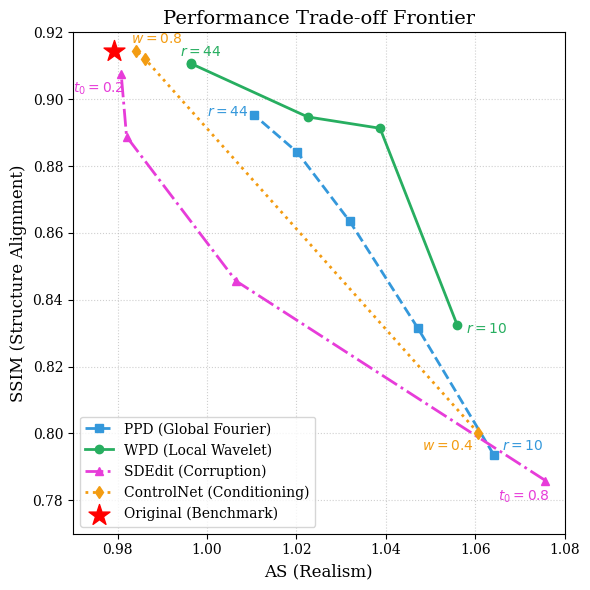
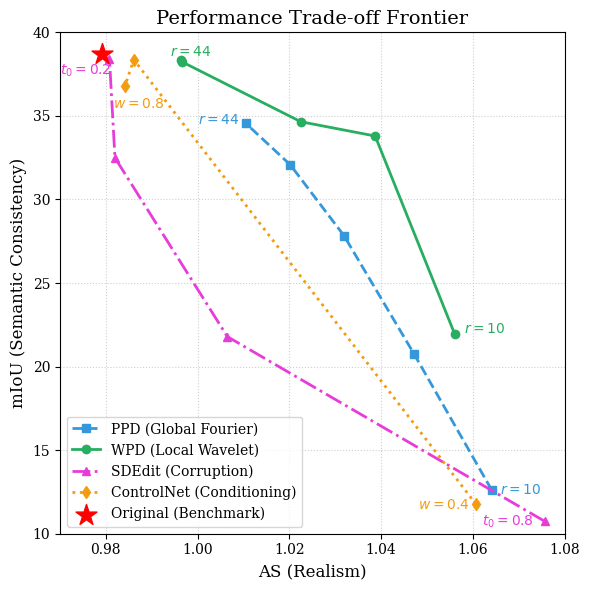
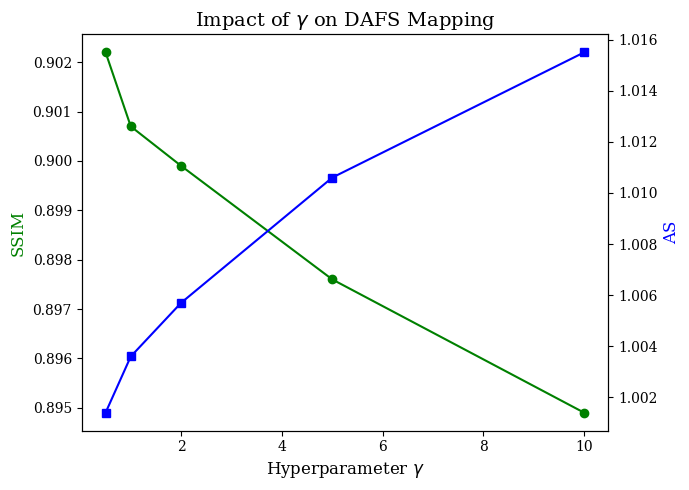
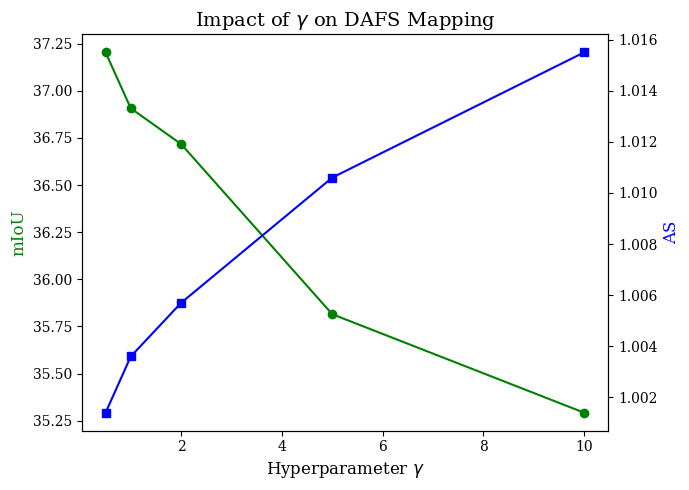

Write the Python code that produced these figures, in order.
import matplotlib.pyplot as plt
import pandas as pd
import numpy as np

# --- 1. 数据准备 (基于 Results.md) ---
data = {
    "Method": ["Original", "PPD10", "PPD20", "PPD30", "PPD40", "PPD44", "WPD10_10", "WPD20_20", "WPD30_30", "WPD40_40", "WPD44_44", "WPD10_30_1", "WPD10_30_2", "WPD10_30_5", "WPD10_30_10", "WPD20_40_0.5", "WPD20_40_1", "WPD20_40_1.5", "WPD20_40_2", "WPD20_40_5", "WPD20_40_10", "SDEdit_0.2", "SDEdit_0.4", "SDEdit_0.6", "SDEdit_0.8", "ControlNet_0.4", "ControlNet_0.6", "ControlNet_0.8"],
    "mIoU": [32.61, 10.62, 17.47, 23.44, 27.01, 29.10, 18.50, 28.46, 29.18, 32.27, 32.21, 28.48, 26.35, 23.05, 21.07, 31.33, 31.08, 30.86, 30.92, 30.16, 29.72, 32.34, 27.36, 18.35, 9.04, 9.90, 32.31, 31.00],
    "AS": [0.9791, 1.0641, 1.0472, 1.0319, 1.0202, 1.0105, 1.0560, 1.0387, 1.0225, 0.9964, 0.9965, 1.0165, 1.0198, 1.0278, 1.0373, 1.0014, 1.0036, 1.0047, 1.0057, 1.0106, 1.0155, 0.9808, 0.9820, 1.0065, 1.0757, 1.0607, 0.9861, 0.9842],
    "SSIM": [0.9143, 0.7937, 0.8314, 0.8635, 0.8841, 0.8953, 0.8323, 0.8913, 0.8947, 0.9107, 0.9106, 0.8847, 0.8750, 0.8570, 0.8458, 0.9022, 0.9007, 0.8998, 0.8999, 0.8976, 0.8949, 0.9076, 0.8888, 0.8456, 0.7859, 0.8001, 0.9121, 0.9145]
}
for i in range(len(data["mIoU"])):
    data["mIoU"][i] = data["mIoU"][i] * 19 / 16 # Ignore 3 classes with 0 IoU (terrain, truck, train)

df = pd.DataFrame(data)

# --- 2. 论文专用样式配置 ---
plt.rcParams.update({
    "font.family": "serif", 
    "axes.labelsize": 12, 
    "xtick.labelsize": 10, 
    "ytick.labelsize": 10, 
    "legend.fontsize": 10, 
    "axes.titlesize": 14,
    "savefig.dpi": 300
})

# --- Figure 1: Performance Trade-off Frontier (仅标注端点) ---
def plot_fig1():
    plt.figure(figsize=(6, 6))
    ppd = df[df['Method'].str.startswith('PPD')].sort_values('AS', ascending=False)
    wpd = df[df['Method'].str.match(r'^WPD\d+_\d+$')].sort_values('AS', ascending=False)
    sde = df[df['Method'].str.startswith('SDEdit')].sort_values('AS', ascending=False)
    controlnet = df[df['Method'].str.startswith('ControlNet')].sort_values('AS', ascending=False)
    plt.plot(ppd['AS'], ppd['SSIM'], 's--', color='#3498db', label='PPD (Global Fourier)', linewidth=2)
    plt.plot(wpd['AS'], wpd['SSIM'], 'o-', color='#27ae60', label='WPD (Local Wavelet)', linewidth=2)
    plt.plot(sde['AS'], sde['SSIM'], '^-.', color="#e73cd9", label='SDEdit (Corruption)', linewidth=2)
    plt.plot(controlnet['AS'], controlnet['SSIM'], 'd:', color="#f39c12", label='ControlNet (Conditioning)', linewidth=2)
    plt.scatter(df.loc[0, 'AS'], df.loc[0, 'SSIM'], c='red', marker='*', s=250, label='Original (Benchmark)', zorder=5)

    # 仅标注端点半径，移除箭头
    plt.text(1.066, 0.795, '$r=10$', color='#3498db', fontweight='bold', fontsize=10)
    plt.text(1.0, 0.895, '$r=44$', color='#3498db', fontweight='bold', fontsize=10)
    plt.text(1.058, 0.83, '$r=10$', color='#27ae60', fontweight='bold', fontsize=10)
    plt.text(0.994, 0.913, '$r=44$', color='#27ae60', fontweight='bold', fontsize=10)
    plt.text(0.970, 0.902, '$t_0=0.2$', color="#e73cd9", fontweight='bold', fontsize=10)
    plt.text(1.065, 0.78, '$t_0=0.8$', color='#e73cd9', fontweight='bold', fontsize=10)
    plt.text(0.983, 0.9167, '$w=0.8$', color='#f39c12', fontweight='bold', fontsize=10)
    plt.text(1.048, 0.795, '$w=0.4$', color='#f39c12', fontweight='bold', fontsize=10)

    plt.xlabel('AS (Realism)'); plt.ylabel('SSIM (Structure Alignment)')
    plt.title('Performance Trade-off Frontier')
    plt.grid(True, linestyle=':', alpha=0.6); plt.legend(loc='lower left')
    plt.xlim(0.97, 1.08); plt.ylim(0.77, 0.92)
    plt.tight_layout(); plt.savefig('ablation1a_tradeoff.pdf'); plt.savefig('ablation1a_tradeoff.jpg')

    plt.figure(figsize=(6, 6))
    ppd = df[df['Method'].str.startswith('PPD')].sort_values('AS', ascending=False)
    wpd = df[df['Method'].str.match(r'^WPD\d+_\d+$')].sort_values('AS', ascending=False)
    sde = df[df['Method'].str.startswith('SDEdit')].sort_values('AS', ascending=False)
    plt.plot(ppd['AS'], ppd['mIoU'], 's--', color='#3498db', label='PPD (Global Fourier)', linewidth=2)
    plt.plot(wpd['AS'], wpd['mIoU'], 'o-', color='#27ae60', label='WPD (Local Wavelet)', linewidth=2)
    plt.plot(sde['AS'], sde['mIoU'], '^-.', color='#e73cd9', label='SDEdit (Corruption)', linewidth=2)
    plt.plot(controlnet['AS'], controlnet['mIoU'], 'd:', color="#f39c12", label='ControlNet (Conditioning)', linewidth=2)
    plt.scatter(df.loc[0, 'AS'], df.loc[0, 'mIoU'], c='red', marker='*', s=250, label='Original (Benchmark)', zorder=5)

    # 仅标注端点半径，移除箭头
    plt.text(1.066, 12.4, '$r=10$', color='#3498db', fontweight='bold', fontsize=10)
    plt.text(1.0, 34.5, '$r=44$', color='#3498db', fontweight='bold', fontsize=10)
    plt.text(1.058, 22, '$r=10$', color='#27ae60', fontweight='bold', fontsize=10)
    plt.text(0.994, 38.6, '$r=44$', color='#27ae60', fontweight='bold', fontsize=10)
    plt.text(0.970, 37.5, '$t_0=0.2$', color='#e73cd9', fontweight='bold', fontsize=10)
    plt.text(1.062, 10.5, '$t_0=0.8$', color='#e73cd9', fontweight='bold', fontsize=10)
    plt.text(0.9815, 35.5, '$w=0.8$', color='#f39c12', fontweight='bold', fontsize=10)
    plt.text(1.048, 11.5, '$w=0.4$', color='#f39c12', fontweight='bold', fontsize=10)
    plt.xlabel('AS (Realism)'); plt.ylabel('mIoU (Semantic Consistency)')
    plt.title('Performance Trade-off Frontier')
    plt.grid(True, linestyle=':', alpha=0.6); plt.legend(loc='lower left')
    plt.xlim(0.97, 1.08); plt.ylim(10, 40)
    plt.tight_layout(); plt.savefig('ablation1b_tradeoff.pdf'); plt.savefig('ablation1b_tradeoff.jpg')

# --- Figure 2: Gamma Sensitivity Analysis ---
def plot_fig2():
    gamma_data = df[(df['Method'].str.startswith('WPD20_40_')) & (df['Method'] != 'WPD20_40_1.5')].copy()
    gamma_data['gamma'] = gamma_data['Method'].str.extract('(\d+\.?\d*)$').astype(float)
    gamma_data = gamma_data.sort_values('gamma')
    fig, ax1 = plt.subplots(figsize=(7, 5)); ax2 = ax1.twinx()
    ax1.plot(gamma_data['gamma'], gamma_data['SSIM'], 'g-o', label='SSIM')
    ax2.plot(gamma_data['gamma'], gamma_data['AS'], 'b-s', label='AS')
    ax1.set_xlabel(r'Hyperparameter $\gamma$'); ax1.set_ylabel('SSIM', color='g'); ax2.set_ylabel('AS', color='b')
    plt.title(r'Impact of $\gamma$ on DAFS Mapping'); plt.grid(True, axis='x', linestyle=':')
    plt.tight_layout(); plt.savefig('ablation2a_gamma.pdf');  plt.savefig('ablation2a_gamma.jpg')

    gamma_data = df[(df['Method'].str.startswith('WPD20_40_')) & (df['Method'] != 'WPD20_40_1.5')].copy()
    gamma_data['gamma'] = gamma_data['Method'].str.extract('(\d+\.?\d*)$').astype(float)
    gamma_data = gamma_data.sort_values('gamma')
    fig, ax1 = plt.subplots(figsize=(7, 5)); ax2 = ax1.twinx()
    ax1.plot(gamma_data['gamma'], gamma_data['mIoU'], 'g-o', label='mIoU')
    ax2.plot(gamma_data['gamma'], gamma_data['AS'], 'b-s', label='AS')
    ax1.set_xlabel(r'Hyperparameter $\gamma$'); ax1.set_ylabel('mIoU', color='g'); ax2.set_ylabel('AS', color='b')
    plt.title(r'Impact of $\gamma$ on DAFS Mapping'); plt.grid(True, axis='x', linestyle=':')
    plt.tight_layout(); plt.savefig('ablation2b_gamma.pdf');  plt.savefig('ablation2b_gamma.jpg')

# 运行绘图
plot_fig1(); plot_fig2()
